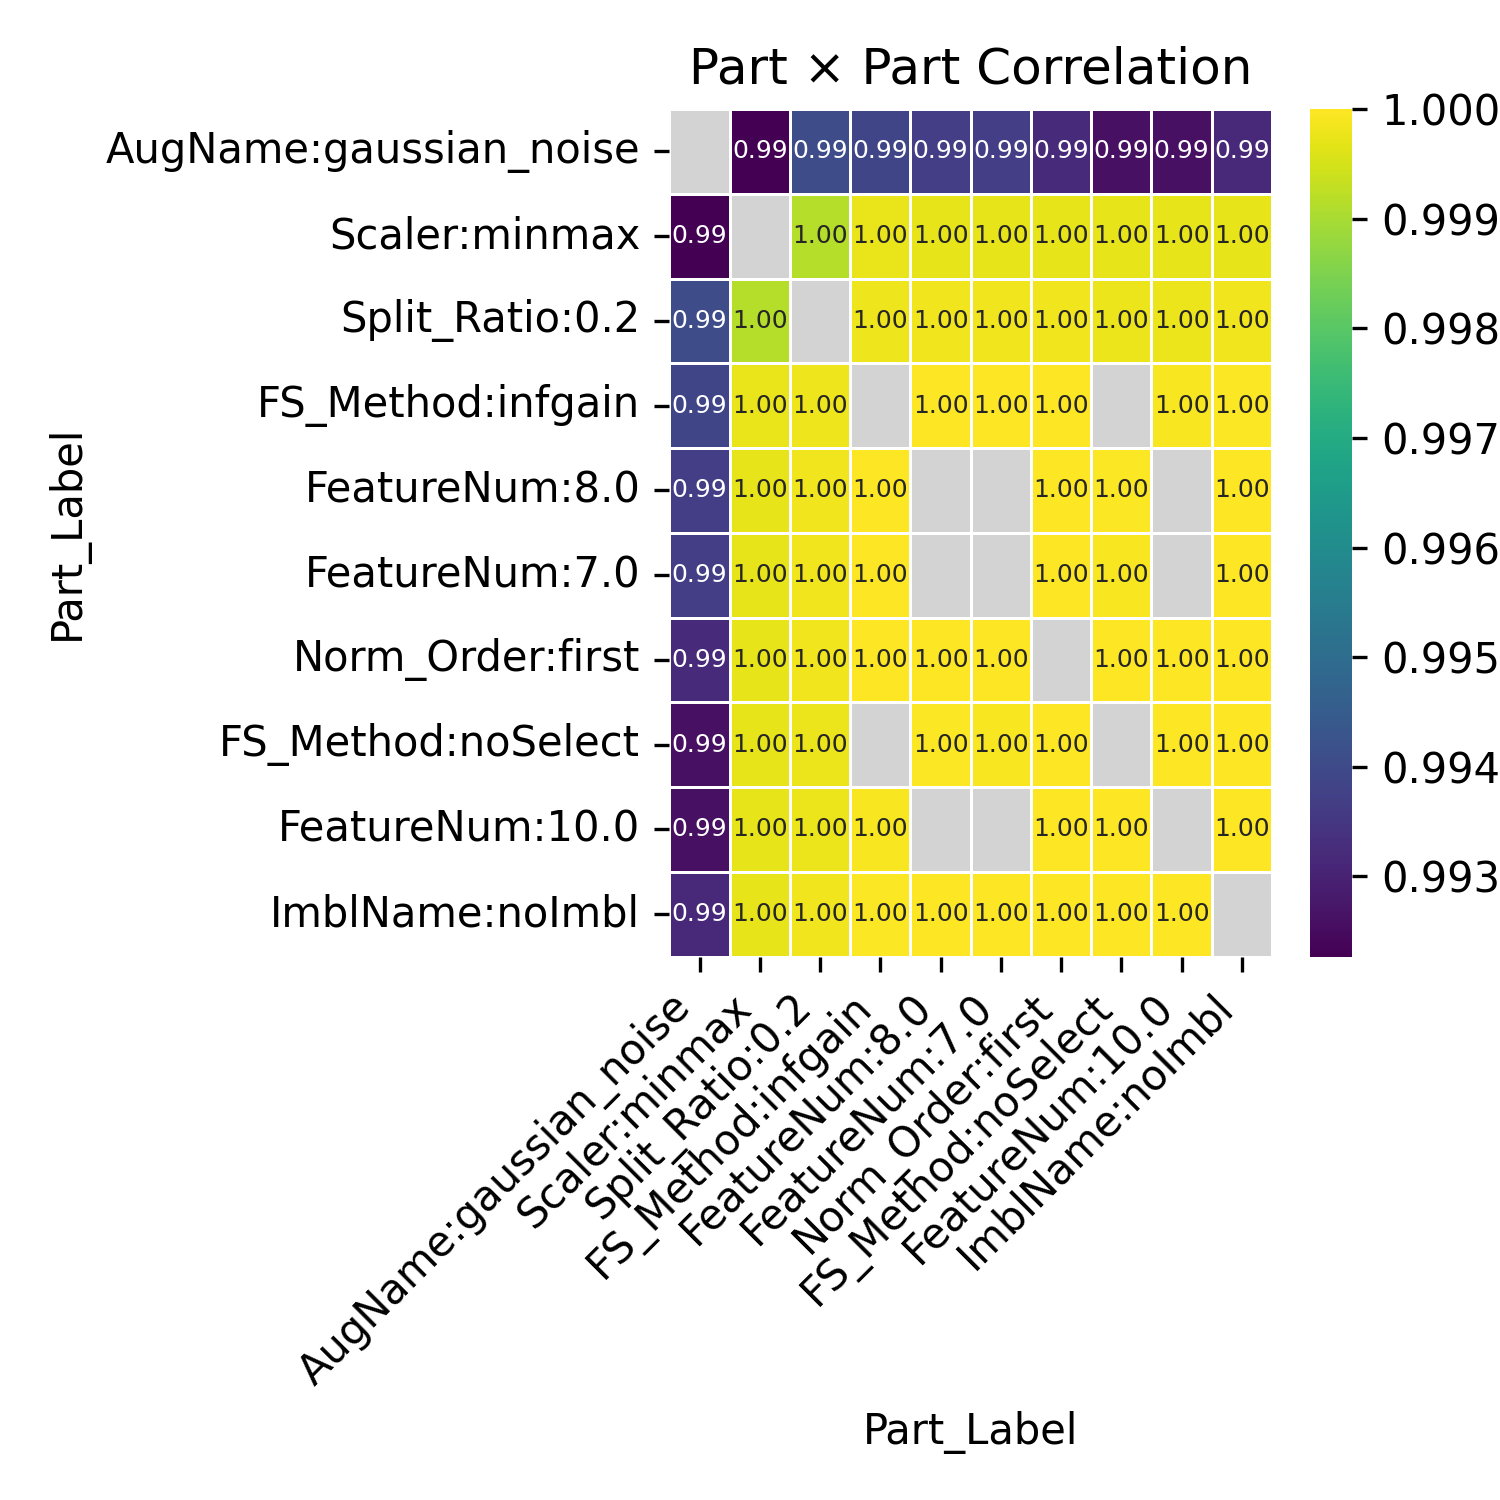

The table this chart was drawn from, first rows:
Part_Label, AugName:gaussian_noise, Scaler:minmax, Split_Ratio:0.2, FS_Method:infgain, FeatureNum:8.0, FeatureNum:7.0, Norm_Order:first, FS_Method:noSelect, FeatureNum:10.0, ImblName:noImbl
AugName:gaussian_noise, , 0.9923, 0.994, 0.9939, 0.9937, 0.9937, 0.9932, 0.9926, 0.9926, 0.9932
Scaler:minmax, 0.9923, , 0.9991, 0.9997, 0.9997, 0.9997, 0.9997, 0.9997, 0.9997, 0.9997
Split_Ratio:0.2, 0.994, 0.9991, , 0.9998, 0.9998, 0.9998, 0.9998, 0.9998, 0.9998, 0.9998
FS_Method:infgain, 0.9939, 0.9997, 0.9998, , 1, 1, 1, , 0.9999, 1
FeatureNum:8.0, 0.9937, 0.9997, 0.9998, 1, , , 1, 0.9999, , 1
FeatureNum:7.0, 0.9937, 0.9997, 0.9998, 1, , , 1, 0.9999, , 1
Norm_Order:first, 0.9932, 0.9997, 0.9998, 1, 1, 1, , 1, 1, 1
FS_Method:noSelect, 0.9926, 0.9997, 0.9998, , 0.9999, 0.9999, 1, , 1.0, 1
FeatureNum:10.0, 0.9926, 0.9997, 0.9998, 0.9999, , , 1, 1.0, , 1
ImblName:noImbl, 0.9932, 0.9997, 0.9998, 1, 1, 1, 1, 1, 1, 
